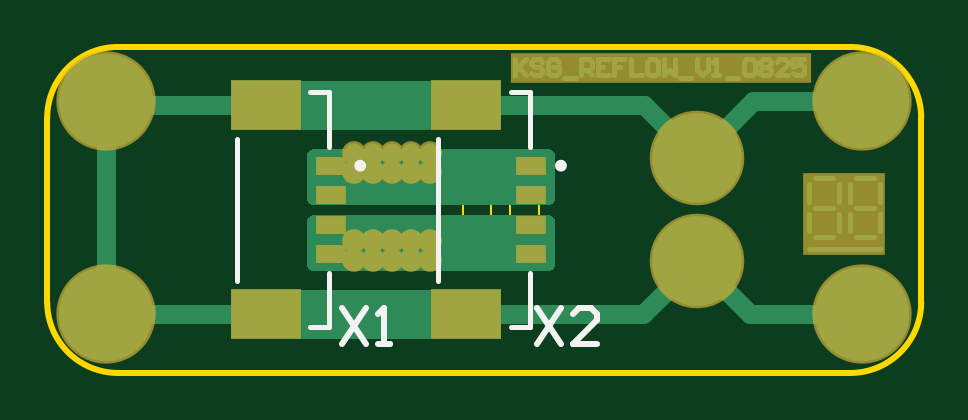
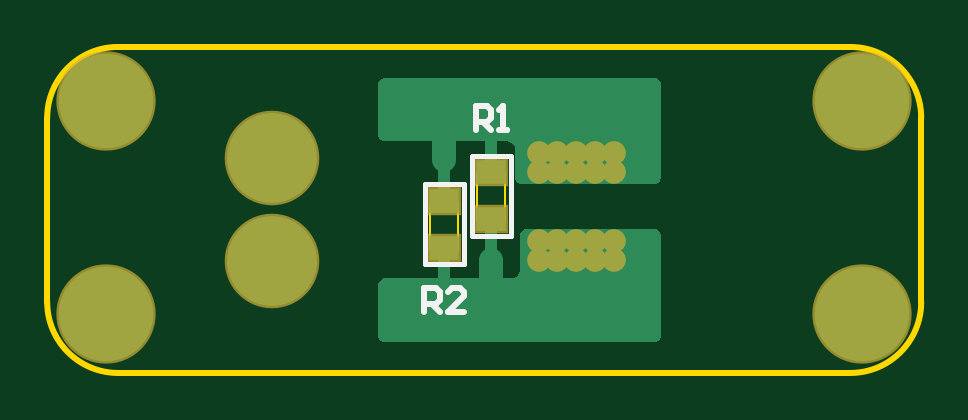
Circuit board: 7 layer files. Board 37.0 x 13.8 mm.
- bottom_copper: KSG_REFLOW_0825_BOARD_ksv.GBL (2589 bytes)
- bottom_silk: KSG_REFLOW_0825_BOARD_ksv.GBO (931 bytes)
- bottom_mask: KSG_REFLOW_0825_BOARD_ksv.GBS (939 bytes)
- outline: KSG_REFLOW_0825_BOARD_ksv.GM1 (852 bytes)
- top_copper: KSG_REFLOW_0825_BOARD_ksv.GTL (4559 bytes)
- top_silk: KSG_REFLOW_0825_BOARD_ksv.GTO (999 bytes)
- top_mask: KSG_REFLOW_0825_BOARD_ksv.GTS (1202 bytes)

=== bottom_copper: KSG_REFLOW_0825_BOARD_ksv.GBL ===
G04*
G04 #@! TF.GenerationSoftware,Altium Limited,Altium Designer,22.5.1 (42)*
G04*
G04 Layer_Physical_Order=2*
G04 Layer_Color=16711680*
%FSLAX44Y44*%
%MOMM*%
G71*
G04*
G04 #@! TF.SameCoordinates,57A0546F-C19F-4D55-9909-ACA7FCB6A21B*
G04*
G04*
G04 #@! TF.FilePolarity,Positive*
G04*
G01*
G75*
%ADD21C,3.8000*%
%ADD22C,4.0000*%
%ADD23C,0.8000*%
%ADD24R,1.2500X1.0000*%
%ADD25C,1.0000*%
%ADD26C,0.5000*%
G36*
X-75000Y-12000D02*
Y-54000D01*
X-75000Y-54597D01*
X-74544Y-55699D01*
X-73700Y-56543D01*
X-72597Y-57000D01*
X-72001D01*
X-72000D01*
X42000D01*
X42597Y-57000D01*
X43699Y-56543D01*
X44543Y-55700D01*
X44999Y-54597D01*
X44999Y-54001D01*
X45000Y-54000D01*
X45000Y-33000D01*
X45000Y-32403D01*
X44543Y-31301D01*
X43699Y-30457D01*
X42597Y-30000D01*
X42000Y-30000D01*
X42000Y-30000D01*
X-12000Y-30000D01*
X-12585Y-29943D01*
X-13667Y-29495D01*
X-14494Y-28667D01*
X-14942Y-27585D01*
X-15000Y-27000D01*
X-15000Y-27000D01*
X-15000Y-12000D01*
X-15000Y-11403D01*
X-15457Y-10301D01*
X-16301Y-9457D01*
X-17403Y-9000D01*
X-18000Y-9000D01*
X-18000Y-9000D01*
X-72000Y-9000D01*
X-72597D01*
X-73699Y-9457D01*
X-74543Y-10301D01*
X-75000Y-11403D01*
X-75000Y-12000D01*
D01*
D02*
G37*
G36*
Y13000D02*
Y52000D01*
Y52597D01*
X-74543Y53699D01*
X-73699Y54543D01*
X-72597Y55000D01*
X-72000D01*
D01*
X42000D01*
X42597D01*
X43699Y54543D01*
X44543Y53699D01*
X45000Y52597D01*
Y52000D01*
D01*
X45000Y31000D01*
Y30403D01*
X44543Y29301D01*
X43699Y28457D01*
X42597Y28000D01*
X42000D01*
D01*
X-10000D01*
X-10585Y27942D01*
X-11667Y27494D01*
X-12494Y26667D01*
X-12942Y25585D01*
X-13000Y25000D01*
Y25000D01*
X-13000Y13000D01*
X-13000Y12403D01*
X-13456Y11300D01*
X-14301Y10456D01*
X-15403Y10000D01*
X-16000Y10000D01*
X-16000D01*
X-72000Y10000D01*
X-72597Y10000D01*
X-73699Y10456D01*
X-74543Y11300D01*
X-75000Y12403D01*
X-75000Y12999D01*
Y13000D01*
D02*
G37*
D21*
X90000Y-22500D02*
D03*
Y21000D02*
D03*
D22*
X160000Y-45000D02*
D03*
Y45000D02*
D03*
X-160000D02*
D03*
Y-45000D02*
D03*
D23*
X-23000Y15000D02*
D03*
X-39000D02*
D03*
X-39000Y23250D02*
D03*
X-31000Y15000D02*
D03*
X-55000D02*
D03*
X-31000Y23250D02*
D03*
X-47000Y15000D02*
D03*
X-55000Y23250D02*
D03*
X-47000D02*
D03*
X-23000D02*
D03*
X-23000Y-22000D02*
D03*
X-31000D02*
D03*
X-39000D02*
D03*
X-47000D02*
D03*
X-55000D02*
D03*
Y-14000D02*
D03*
X-47000D02*
D03*
X-39000D02*
D03*
X-31000D02*
D03*
X-23000D02*
D03*
D24*
X-3000Y-5000D02*
D03*
Y15000D02*
D03*
X17000Y3000D02*
D03*
Y-17000D02*
D03*
D25*
Y20000D02*
Y33000D01*
X-3000Y-35000D02*
Y-22000D01*
D26*
X17000Y3000D02*
Y20000D01*
X-3000Y-22000D02*
Y-5000D01*
Y15000D02*
Y30000D01*
X17000Y-32000D02*
Y-17000D01*
M02*

=== bottom_silk: KSG_REFLOW_0825_BOARD_ksv.GBO ===
G04*
G04 #@! TF.GenerationSoftware,Altium Limited,Altium Designer,22.5.1 (42)*
G04*
G04 Layer_Color=32896*
%FSLAX44Y44*%
%MOMM*%
G71*
G04*
G04 #@! TF.SameCoordinates,57A0546F-C19F-4D55-9909-ACA7FCB6A21B*
G04*
G04*
G04 #@! TF.FilePolarity,Positive*
G04*
G01*
G75*
%ADD11C,0.2000*%
%ADD12C,0.2540*%
D11*
X5250Y-12000D02*
Y22000D01*
X-11250Y-12000D02*
Y22000D01*
Y-12000D02*
X5250D01*
X-11250Y22000D02*
X5250D01*
X8750Y10000D02*
X25250D01*
X8750Y-24000D02*
X25250D01*
X8750D02*
Y10000D01*
X25250Y-24000D02*
Y10000D01*
D12*
X3665Y33002D02*
Y42998D01*
X-1334D01*
X-3000Y41332D01*
Y38000D01*
X-1334Y36334D01*
X3665D01*
X332D02*
X-3000Y33002D01*
X-6332D02*
X-9664D01*
X-7998D01*
Y42998D01*
X-6332Y41332D01*
X25331Y-43998D02*
Y-34002D01*
X20332D01*
X18666Y-35668D01*
Y-39000D01*
X20332Y-40666D01*
X25331D01*
X21998D02*
X18666Y-43998D01*
X8669D02*
X15334D01*
X8669Y-37334D01*
Y-35668D01*
X10336Y-34002D01*
X13668D01*
X15334Y-35668D01*
M02*

=== bottom_mask: KSG_REFLOW_0825_BOARD_ksv.GBS ===
G04*
G04 #@! TF.GenerationSoftware,Altium Limited,Altium Designer,22.5.1 (42)*
G04*
G04 Layer_Color=16711935*
%FSLAX44Y44*%
%MOMM*%
G71*
G04*
G04 #@! TF.SameCoordinates,57A0546F-C19F-4D55-9909-ACA7FCB6A21B*
G04*
G04*
G04 #@! TF.FilePolarity,Negative*
G04*
G01*
G75*
%ADD17C,4.0032*%
%ADD18C,4.2032*%
%ADD19C,1.0032*%
%ADD27R,1.4532X1.2032*%
D17*
X90000Y-22500D02*
D03*
Y21000D02*
D03*
D18*
X160000Y-45000D02*
D03*
Y45000D02*
D03*
X-160000D02*
D03*
Y-45000D02*
D03*
D19*
X-23000Y15000D02*
D03*
X-39000D02*
D03*
X-39000Y23250D02*
D03*
X-31000Y15000D02*
D03*
X-55000D02*
D03*
X-31000Y23250D02*
D03*
X-47000Y15000D02*
D03*
X-55000Y23250D02*
D03*
X-47000D02*
D03*
X-23000D02*
D03*
X-23000Y-22000D02*
D03*
X-31000D02*
D03*
X-39000D02*
D03*
X-47000D02*
D03*
X-55000D02*
D03*
Y-14000D02*
D03*
X-47000D02*
D03*
X-39000D02*
D03*
X-31000D02*
D03*
X-23000D02*
D03*
D27*
X-3000Y-5000D02*
D03*
Y15000D02*
D03*
X17000Y3000D02*
D03*
Y-17000D02*
D03*
M02*

=== outline: KSG_REFLOW_0825_BOARD_ksv.GM1 ===
G04*
G04 #@! TF.GenerationSoftware,Altium Limited,Altium Designer,22.5.1 (42)*
G04*
G04 Layer_Color=16711935*
%FSLAX44Y44*%
%MOMM*%
G71*
G04*
G04 #@! TF.SameCoordinates,57A0546F-C19F-4D55-9909-ACA7FCB6A21B*
G04*
G04*
G04 #@! TF.FilePolarity,Positive*
G04*
G01*
G75*
%ADD12C,0.2540*%
%ADD28C,0.1000*%
D12*
X155000Y-70000D02*
G03*
X185000Y-40000I0J30000D01*
G01*
Y38000D02*
G03*
X155000Y68000I-30000J0D01*
G01*
X-155000D02*
G03*
X-185000Y38000I0J-30000D01*
G01*
Y-40000D02*
G03*
X-155000Y-70000I30000J0D01*
G01*
X185000Y-40000D02*
Y38000D01*
X-185000Y-40000D02*
Y38000D01*
X-155000Y68000D02*
X155000D01*
X-155000Y-70000D02*
X155000D01*
D28*
X3000Y-5500D02*
Y14492D01*
X-9000Y-5500D02*
Y14492D01*
Y-5500D02*
X3000D01*
X-9000Y14492D02*
X3000D01*
X11000Y2492D02*
X23000D01*
X11000Y-17500D02*
X23000D01*
X11000D02*
Y2492D01*
X23000Y-17500D02*
Y2492D01*
M02*

=== top_copper: KSG_REFLOW_0825_BOARD_ksv.GTL ===
G04*
G04 #@! TF.GenerationSoftware,Altium Limited,Altium Designer,22.5.1 (42)*
G04*
G04 Layer_Physical_Order=1*
G04 Layer_Color=255*
%FSLAX44Y44*%
%MOMM*%
G71*
G04*
G04 #@! TF.SameCoordinates,57A0546F-C19F-4D55-9909-ACA7FCB6A21B*
G04*
G04*
G04 #@! TF.FilePolarity,Positive*
G04*
G01*
G75*
%ADD11C,0.2000*%
%ADD15R,1.3000X0.8000*%
%ADD16R,3.0000X2.1000*%
%ADD20C,0.8000*%
%ADD21C,3.8000*%
%ADD22C,4.0000*%
%ADD23C,0.8000*%
G36*
X-20000Y32750D02*
X-80000D01*
Y53750D01*
X-20000D01*
Y32750D01*
D02*
G37*
G36*
X28699Y24543D02*
X29543Y23699D01*
X30000Y22597D01*
Y22000D01*
Y4000D01*
Y3403D01*
X29543Y2301D01*
X28699Y1457D01*
X27597Y1000D01*
X-72597D01*
X-73699Y1457D01*
X-74543Y2301D01*
X-75000Y3403D01*
Y4000D01*
Y20000D01*
Y22000D01*
Y22597D01*
X-74543Y23699D01*
X-73699Y24543D01*
X-72597Y25000D01*
X27597D01*
X28699Y24543D01*
D02*
G37*
G36*
Y-3457D02*
X29543Y-4301D01*
X30000Y-5403D01*
Y-6000D01*
Y-24000D01*
Y-24597D01*
X29543Y-25699D01*
X28699Y-26543D01*
X27597Y-27000D01*
X-72597D01*
X-73699Y-26543D01*
X-74543Y-25699D01*
X-75000Y-24597D01*
Y-24000D01*
Y-8000D01*
Y-6000D01*
Y-5403D01*
X-74543Y-4301D01*
X-73699Y-3457D01*
X-72597Y-3000D01*
X27597D01*
X28699Y-3457D01*
D02*
G37*
G36*
X-20000Y-55750D02*
X-80000D01*
Y-34750D01*
X-20000D01*
Y-55750D01*
D02*
G37*
D11*
X137500Y-17500D02*
X167500D01*
X140000Y-12500D02*
X147500D01*
X150000Y-10000D02*
Y-2500D01*
X137500Y-10000D02*
Y-2500D01*
X157500Y12500D02*
X165000D01*
X155000Y2500D02*
Y10000D01*
X140000Y-0D02*
X147500D01*
X150000Y2500D02*
Y10000D01*
X155000Y-10000D02*
Y-2500D01*
X137500Y2500D02*
Y10000D01*
X140000Y12500D02*
X147500D01*
X157500Y-12500D02*
X165000D01*
X167500Y2500D02*
Y10000D01*
Y-10000D02*
Y-2500D01*
X157500Y-0D02*
X165000D01*
X13000Y62998D02*
Y56000D01*
Y58333D01*
X17665Y62998D01*
X14166Y59499D01*
X17665Y56000D01*
X24663Y61831D02*
X23497Y62998D01*
X21164D01*
X19998Y61831D01*
Y60665D01*
X21164Y59499D01*
X23497D01*
X24663Y58333D01*
Y57166D01*
X23497Y56000D01*
X21164D01*
X19998Y57166D01*
X31661Y61831D02*
X30494Y62998D01*
X28162D01*
X26995Y61831D01*
Y57166D01*
X28162Y56000D01*
X30494D01*
X31661Y57166D01*
Y59499D01*
X29328D01*
X33993Y54834D02*
X38658D01*
X40991Y56000D02*
Y62998D01*
X44490D01*
X45656Y61831D01*
Y59499D01*
X44490Y58333D01*
X40991D01*
X43324D02*
X45656Y56000D01*
X52654Y62998D02*
X47989D01*
Y56000D01*
X52654D01*
X47989Y59499D02*
X50321D01*
X59652Y62998D02*
X54987D01*
Y59499D01*
X57319D01*
X54987D01*
Y56000D01*
X61984Y62998D02*
Y56000D01*
X66649D01*
X72481Y62998D02*
X70148D01*
X68982Y61831D01*
Y57166D01*
X70148Y56000D01*
X72481D01*
X73647Y57166D01*
Y61831D01*
X72481Y62998D01*
X75980D02*
Y56000D01*
X78312Y58333D01*
X80645Y56000D01*
Y62998D01*
X82978Y54834D02*
X87643D01*
X89975Y62998D02*
Y58333D01*
X92308Y56000D01*
X94640Y58333D01*
Y62998D01*
X96973Y56000D02*
X99306D01*
X98139D01*
Y62998D01*
X96973Y61831D01*
X102804Y54834D02*
X107470D01*
X109802Y61831D02*
X110969Y62998D01*
X113301D01*
X114467Y61831D01*
Y57166D01*
X113301Y56000D01*
X110969D01*
X109802Y57166D01*
Y61831D01*
X116800D02*
X117966Y62998D01*
X120299D01*
X121465Y61831D01*
Y60665D01*
X120299Y59499D01*
X121465Y58333D01*
Y57166D01*
X120299Y56000D01*
X117966D01*
X116800Y57166D01*
Y58333D01*
X117966Y59499D01*
X116800Y60665D01*
Y61831D01*
X117966Y59499D02*
X120299D01*
X128463Y56000D02*
X123798D01*
X128463Y60665D01*
Y61831D01*
X127297Y62998D01*
X124964D01*
X123798Y61831D01*
X135461Y62998D02*
X130795D01*
Y59499D01*
X133128Y60665D01*
X134294D01*
X135461Y59499D01*
Y57166D01*
X134294Y56000D01*
X131962D01*
X130795Y57166D01*
D15*
X20000Y17750D02*
D03*
Y5250D02*
D03*
Y-7250D02*
D03*
Y-19750D02*
D03*
X-65000D02*
D03*
Y5250D02*
D03*
Y17750D02*
D03*
Y-7250D02*
D03*
D16*
X-7500Y-45250D02*
D03*
Y43250D02*
D03*
X-92500D02*
D03*
Y-45250D02*
D03*
D20*
X112500Y-45000D02*
X160000D01*
X90000Y-22500D02*
X112500Y-45000D01*
X114000Y45000D02*
X160000D01*
X90000Y21000D02*
X114000Y45000D01*
X-7500Y43250D02*
X67750D01*
X90000Y21000D01*
X-7500Y-45250D02*
X67250D01*
X90000Y-22500D01*
X-160000Y-45000D02*
X-159750Y-45250D01*
X-92500D01*
X-160000Y-45000D02*
Y45000D01*
X-158250Y43250D01*
X-92500D01*
D21*
X90000Y-22500D02*
D03*
Y21000D02*
D03*
D22*
X160000Y-45000D02*
D03*
Y45000D02*
D03*
X-160000D02*
D03*
Y-45000D02*
D03*
D23*
X-23000Y15000D02*
D03*
X-39000D02*
D03*
X-39000Y23250D02*
D03*
X-31000Y15000D02*
D03*
X-55000D02*
D03*
X-31000Y23250D02*
D03*
X-47000Y15000D02*
D03*
X-55000Y23250D02*
D03*
X-47000D02*
D03*
X-23000D02*
D03*
X-23000Y-22000D02*
D03*
X-31000D02*
D03*
X-39000D02*
D03*
X-47000D02*
D03*
X-55000D02*
D03*
Y-14000D02*
D03*
X-47000D02*
D03*
X-39000D02*
D03*
X-31000D02*
D03*
X-23000D02*
D03*
M02*

=== top_silk: KSG_REFLOW_0825_BOARD_ksv.GTO ===
G04*
G04 #@! TF.GenerationSoftware,Altium Limited,Altium Designer,22.5.1 (42)*
G04*
G04 Layer_Color=65535*
%FSLAX44Y44*%
%MOMM*%
G71*
G04*
G04 #@! TF.SameCoordinates,57A0546F-C19F-4D55-9909-ACA7FCB6A21B*
G04*
G04*
G04 #@! TF.FilePolarity,Positive*
G04*
G01*
G75*
%ADD10C,0.2500*%
%ADD11C,0.2000*%
%ADD12C,0.2540*%
D10*
X33750Y17750D02*
G03*
X33750Y17750I-1250J0D01*
G01*
X-51250D02*
G03*
X-51250Y17750I-1250J0D01*
G01*
D11*
X-19500Y-31000D02*
Y29000D01*
X11250Y48750D02*
X19500D01*
Y-50750D02*
Y-27500D01*
Y25500D02*
Y48750D01*
X11250Y-50750D02*
X19500D01*
X-73750D02*
X-65500D01*
Y25500D02*
Y48750D01*
Y-50750D02*
Y-27500D01*
X-73750Y48750D02*
X-65500D01*
X-104500Y-31000D02*
Y29000D01*
D12*
X22304Y-42382D02*
X32461Y-57618D01*
Y-42382D02*
X22304Y-57618D01*
X47696D02*
X37539D01*
X47696Y-47461D01*
Y-44922D01*
X45157Y-42382D01*
X40078D01*
X37539Y-44922D01*
X-60157Y-42382D02*
X-50000Y-57618D01*
Y-42382D02*
X-60157Y-57618D01*
X-44922D02*
X-39843D01*
X-42382D01*
Y-42382D01*
X-44922Y-44922D01*
M02*

=== top_mask: KSG_REFLOW_0825_BOARD_ksv.GTS ===
G04*
G04 #@! TF.GenerationSoftware,Altium Limited,Altium Designer,22.5.1 (42)*
G04*
G04 Layer_Color=8388736*
%FSLAX44Y44*%
%MOMM*%
G71*
G04*
G04 #@! TF.SameCoordinates,57A0546F-C19F-4D55-9909-ACA7FCB6A21B*
G04*
G04*
G04 #@! TF.FilePolarity,Negative*
G04*
G01*
G75*
%ADD13R,12.7500X1.2500*%
%ADD14R,3.5000X3.5000*%
%ADD15R,1.3000X0.8000*%
%ADD16R,3.0000X2.1000*%
%ADD17C,4.0032*%
%ADD18C,4.2032*%
%ADD19C,1.0032*%
D13*
X74750Y59084D02*
D03*
D14*
X152500Y-2500D02*
D03*
D15*
X20000Y17750D02*
D03*
Y5250D02*
D03*
Y-7250D02*
D03*
Y-19750D02*
D03*
X-65000D02*
D03*
Y5250D02*
D03*
Y17750D02*
D03*
Y-7250D02*
D03*
D16*
X-7500Y-45250D02*
D03*
Y43250D02*
D03*
X-92500D02*
D03*
Y-45250D02*
D03*
D17*
X90000Y-22500D02*
D03*
Y21000D02*
D03*
D18*
X160000Y-45000D02*
D03*
Y45000D02*
D03*
X-160000D02*
D03*
Y-45000D02*
D03*
D19*
X-23000Y15000D02*
D03*
X-39000D02*
D03*
X-39000Y23250D02*
D03*
X-31000Y15000D02*
D03*
X-55000D02*
D03*
X-31000Y23250D02*
D03*
X-47000Y15000D02*
D03*
X-55000Y23250D02*
D03*
X-47000D02*
D03*
X-23000D02*
D03*
X-23000Y-22000D02*
D03*
X-31000D02*
D03*
X-39000D02*
D03*
X-47000D02*
D03*
X-55000D02*
D03*
Y-14000D02*
D03*
X-47000D02*
D03*
X-39000D02*
D03*
X-31000D02*
D03*
X-23000D02*
D03*
M02*
